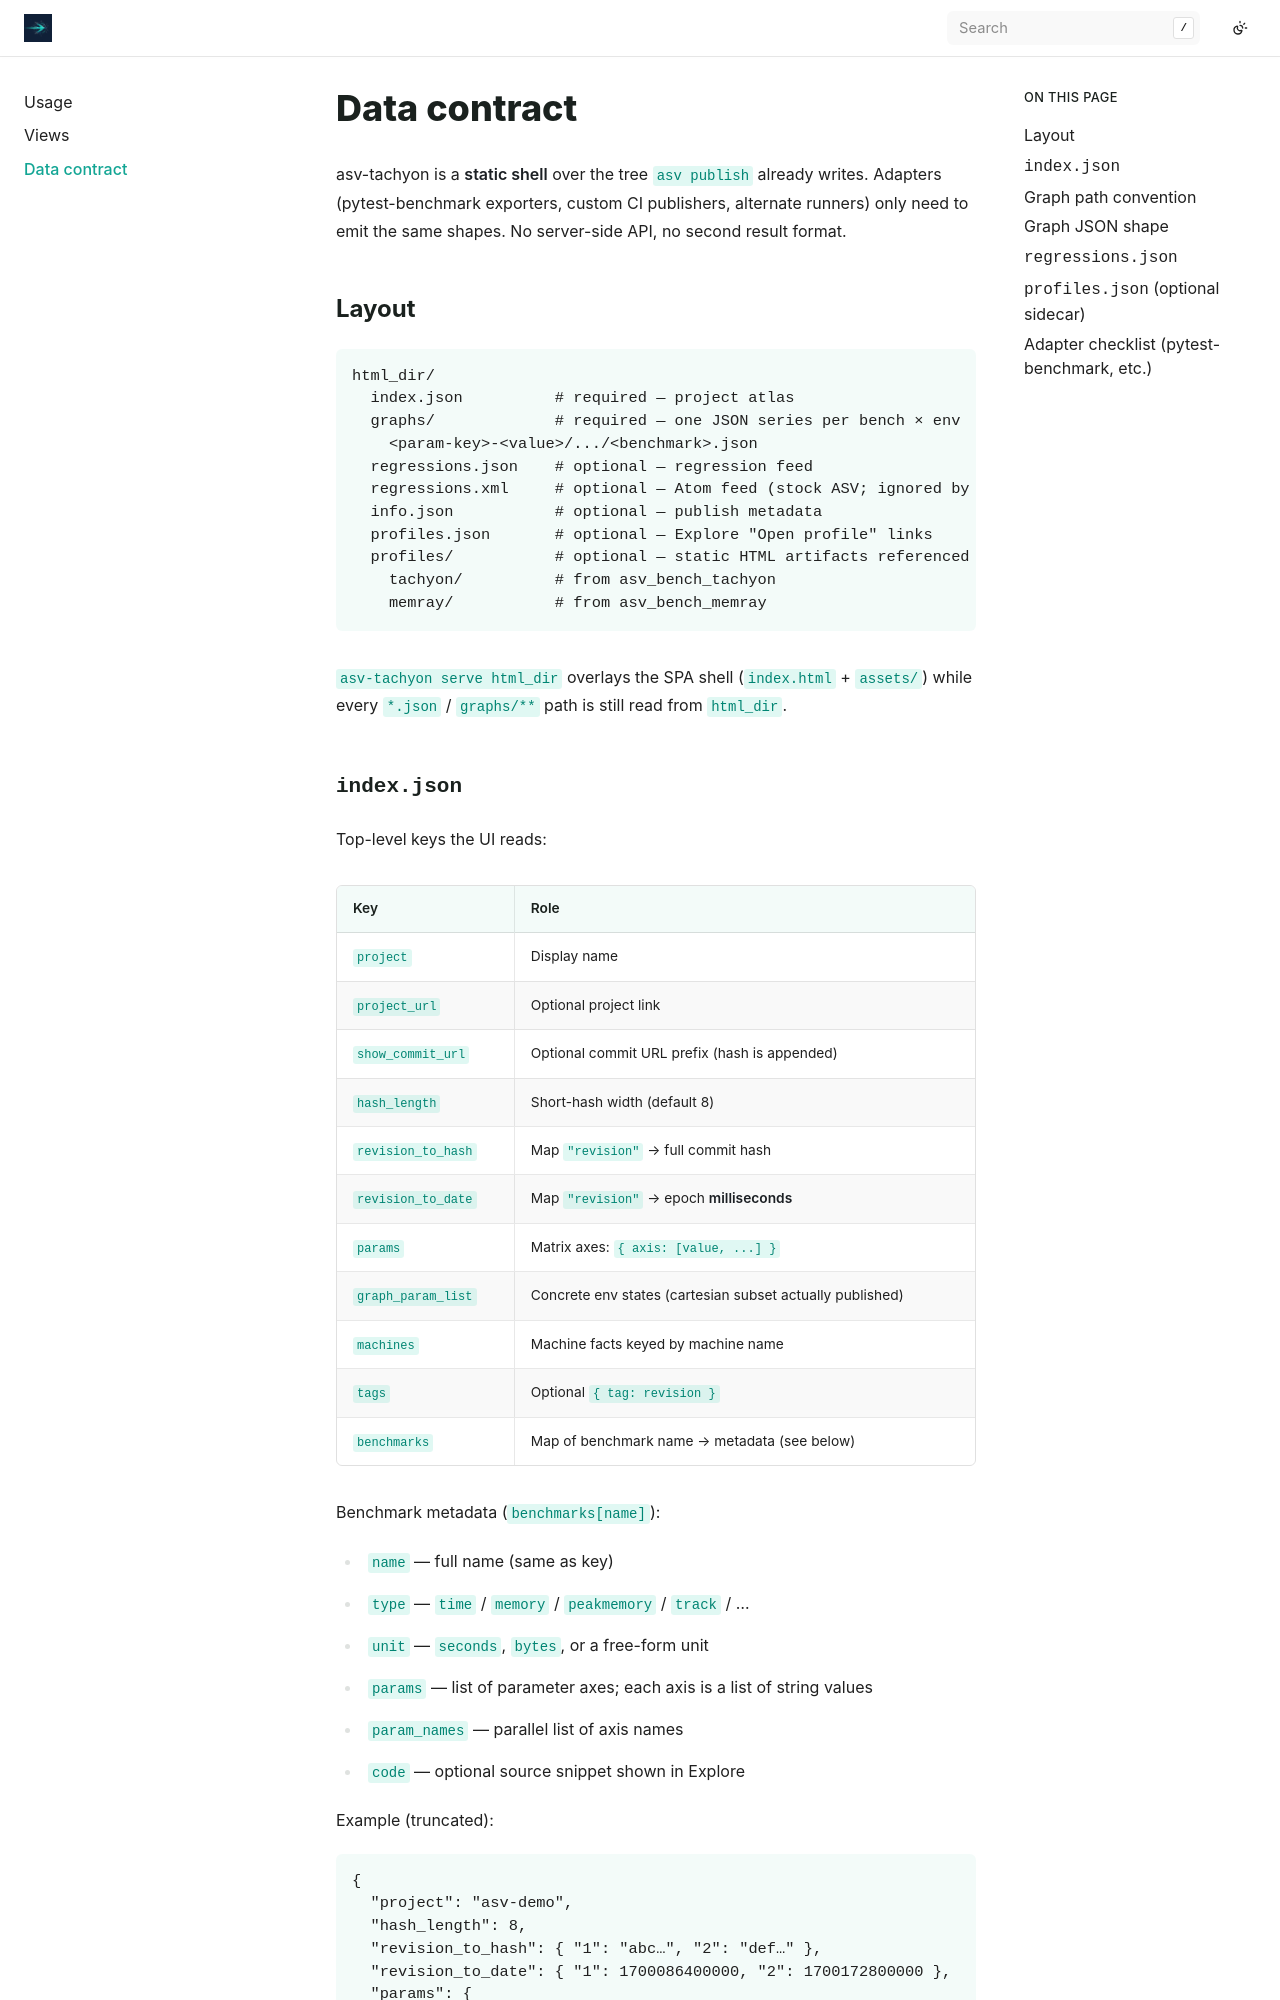

repository: HaoZeke/asv_tachyon · page: data-contract.html · generator: sphinx

Data contract
=============

asv-tachyon is a **static shell** over the tree ``asv publish`` already writes.
Adapters (pytest-benchmark exporters, custom CI publishers, alternate runners)
only need to emit the same shapes. No server-side API, no second result format.

Layout
------

::

   html_dir/
     index.json          # required — project atlas
     graphs/             # required — one JSON series per bench × env
       <param-key>-<value>/.../<benchmark>.json
     regressions.json    # optional — regression feed
     regressions.xml     # optional — Atom feed (stock ASV; ignored by UI)
     info.json           # optional — publish metadata
     profiles.json       # optional — Explore "Open profile" links
     profiles/           # optional — static HTML artifacts referenced above
       tachyon/          # from asv_bench_tachyon
       memray/           # from asv_bench_memray

``asv-tachyon serve html_dir`` overlays the SPA shell (``index.html`` +
``assets/``) while every ``*.json`` / ``graphs/**`` path is still read from
``html_dir``.
